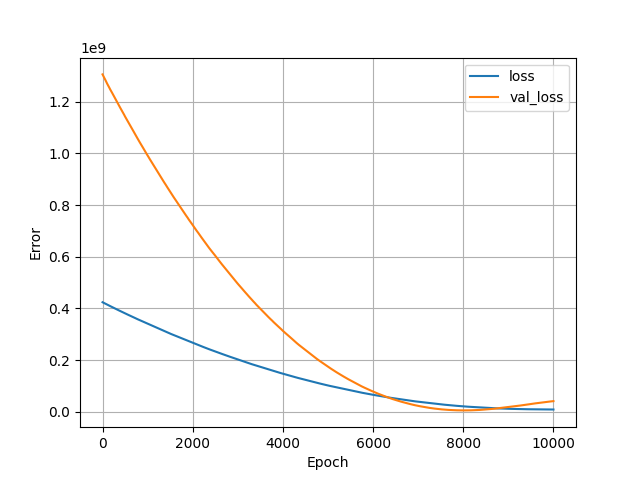

Data behind this chart, as committed beside it:
, loss, val_loss, epoch
0, 424176032, 1306054016, 0
1, 424085568, 1305675904, 1
2, 423990208, 1305278848, 2
3, 423891648, 1304879488, 3
4, 423797184, 1304476416, 4
5, 423700192, 1304125312, 5
6, 423610752, 1303802752, 6
7, 423529056, 1303479296, 7
8, 423443680, 1303144832, 8
9, 423354688, 1302752640, 9
10, 423257632, 1302341760, 10
11, 423155392, 1301937920, 11
12, 423061376, 1301592448, 12
13, 422973088, 1301262464, 13
14, 422879840, 1300889216, 14
15, 422787776, 1300548352, 15
16, 422700544, 1300238208, 16
17, 422620576, 1299920128, 17
18, 422529280, 1299582592, 18
19, 422439232, 1299233792, 19
20, 422346304, 1298893440, 20
21, 422260032, 1298572032, 21
22, 422174784, 1298273152, 22
23, 422094016, 1297959424, 23
24, 422005536, 1297593600, 24
25, 421916448, 1297262592, 25
26, 421832000, 1296935936, 26
27, 421740960, 1296557952, 27
28, 421647584, 1296210560, 28
29, 421556384, 1295852416, 29
30, 421465152, 1295512448, 30
31, 421368960, 1295134976, 31
32, 421279520, 1294791680, 32
33, 421193312, 1294448256, 33
34, 421098144, 1294102912, 34
35, 421013248, 1293775232, 35
36, 420927072, 1293468672, 36
37, 420847584, 1293153024, 37
38, 420763424, 1292836864, 38
39, 420677056, 1292440960, 39
40, 420582816, 1292087936, 40
41, 420486016, 1291670144, 41
42, 420380928, 1291260544, 42
43, 420288896, 1290911872, 43
44, 420203328, 1290579072, 44
45, 420113344, 1290230400, 45
46, 420027872, 1289899008, 46
47, 419936512, 1289563776, 47
48, 419849440, 1289234304, 48
49, 419759968, 1288910080, 49
50, 419673728, 1288600576, 50
51, 419589120, 1288299008, 51
52, 419501728, 1287980672, 52
53, 419419392, 1287661696, 53
54, 419332928, 1287358592, 54
55, 419252480, 1287041920, 55
56, 419163040, 1286704768, 56
57, 419076448, 1286395776, 57
58, 418995072, 1286091520, 58
59, 418918112, 1285778432, 59
... 9,940 more rows
